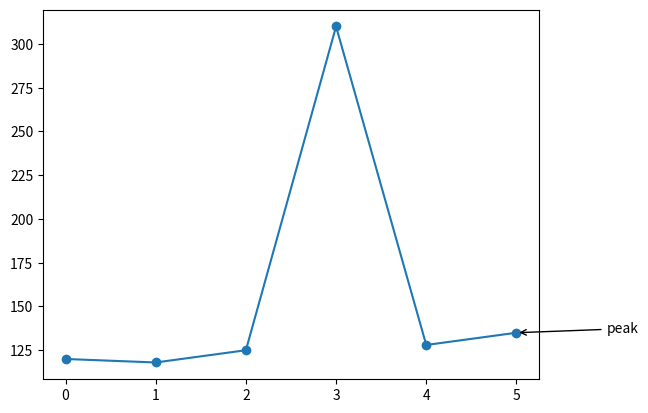

This figure's Python source:
import matplotlib.pyplot as plt


def annotate_peak(values):
    fig, ax = plt.subplots()
    ax.plot(values, marker="o")
    x = len(values) - 1
    y = values[x]
    note = ax.annotate("peak", xy=(x, y), xytext=(x + 1, y), arrowprops=dict(arrowstyle="->"))
    fig.savefig("peak.png")
    plt.close(fig)
    return [note.get_text(), [int(v) for v in note.xy]]

print(annotate_peak([120, 118, 125, 310, 128, 135]))
